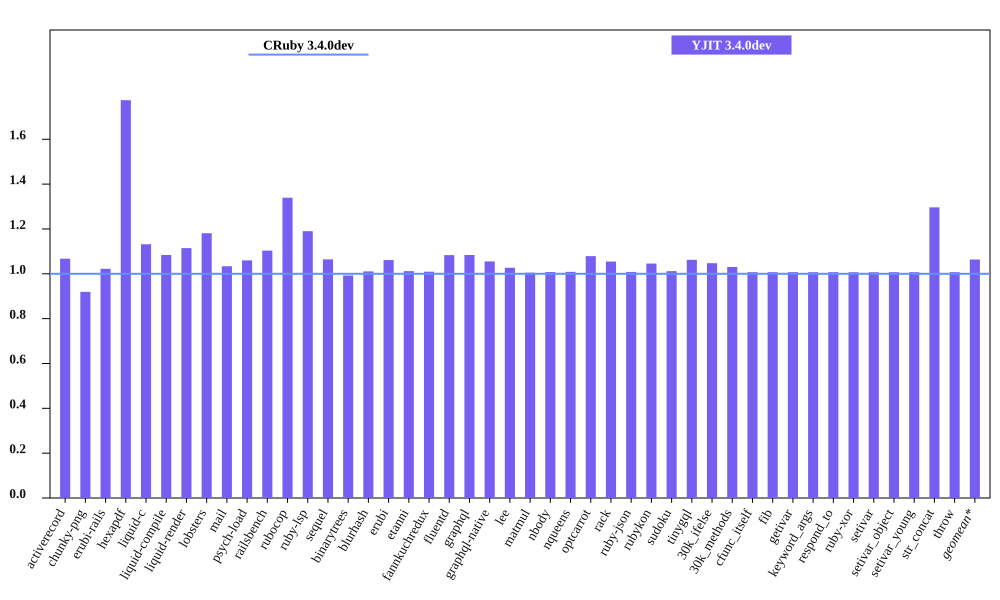

The data file committed next to this chart (first rows):
bench, CRuby 3.4.0dev mem (MiB), YJIT 3.4.0dev mem (MiB), Inline Code, Outlined Code, YJIT Mem overhead
activerecord, 60.62, 64.7, 1, 1
chunky-png, 50.04, 46.01, 1, 1
erubi-rails, 109.9, 112.3, 2, 2
hexapdf, 148.5, 263.4, 2, 2
liquid-c, 36.25, 41.03, 1, 1
liquid-compile, 34.85, 37.77, 1, 1
liquid-render, 38.34, 42.74, 1, 1
lobsters, 275.6, 325.5, 8, 7
mail, 70.02, 72.37, 1, 1
psych-load, 36.09, 38.25, 1, 1
railsbench, 106.5, 117.5, 3, 3
rubocop, 93.18, 124.8, 6, 5
ruby-lsp, 78.26, 93.13, 1, 1
sequel, 38.96, 41.48, 1, 1
binarytrees, 27.0, 26.79, 1, 1
blurhash, 22.7, 22.95, 1, 1
erubi, 30.7, 32.58, 1, 1
etanni, 24.11, 24.4, 1, 1
fannkuchredux, 21.31, 21.51, 1, 1
fluentd, 609.1, 659.9, 1, 1
graphql, 40.34, 43.72, 1, 1
graphql-native, 42.58, 44.93, 1, 1
lee, 35.31, 36.26, 1, 1
matmul, 33.5, 33.66, 1, 1
nbody, 21.32, 21.48, 1, 1
nqueens, 22.05, 22.24, 1, 1
optcarrot, 58.97, 63.62, 1, 1
rack, 30.59, 32.26, 1, 1
ruby-json, 22.62, 22.81, 1, 1
rubykon, 47.6, 49.77, 1, 1
sudoku, 21.5, 21.76, 1, 1
tinygql, 29.29, 31.12, 1, 1
30k_ifelse, 145.4, 152.2, 5, 5
30k_methods, 91.96, 94.75, 2, 2
cfunc_itself, 21.42, 21.57, 1, 1
fib, 21.3, 21.45, 1, 1
getivar, 21.48, 21.64, 1, 1
keyword_args, 21.3, 21.45, 1, 1
respond_to, 21.52, 21.68, 1, 1
ruby-xor, 22.43, 22.58, 1, 1
setivar, 21.5, 21.65, 1, 1
setivar_object, 21.3, 21.45, 1, 1
setivar_young, 21.3, 21.45, 1, 1
str_concat, 47.38, 61.42, 1, 1
throw, 21.48, 21.64, 1, 1
